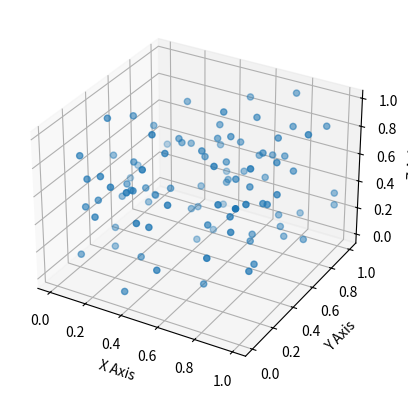

Write Python code to recreate this figure.
"""
This code creates a 3d graph that plots random points.
I found these libraries on the internet but for it to work 
properly I had to install 'pip3 install numpy matplotlib'
"""
import numpy as np
import matplotlib.pyplot as plt
from mpl_toolkits.mplot3d import Axes3D

x = np.random.random(100)
y = np.random.random(100)
z = np.random.random(100)

fig = plt.figure()
ax = fig.add_subplot(111, projection='3d')

ax.scatter(x, y, z)

ax.set_xlabel('X Axis')
ax.set_ylabel('Y Axis')
ax.set_zlabel('Z Axis')

plt.show()
